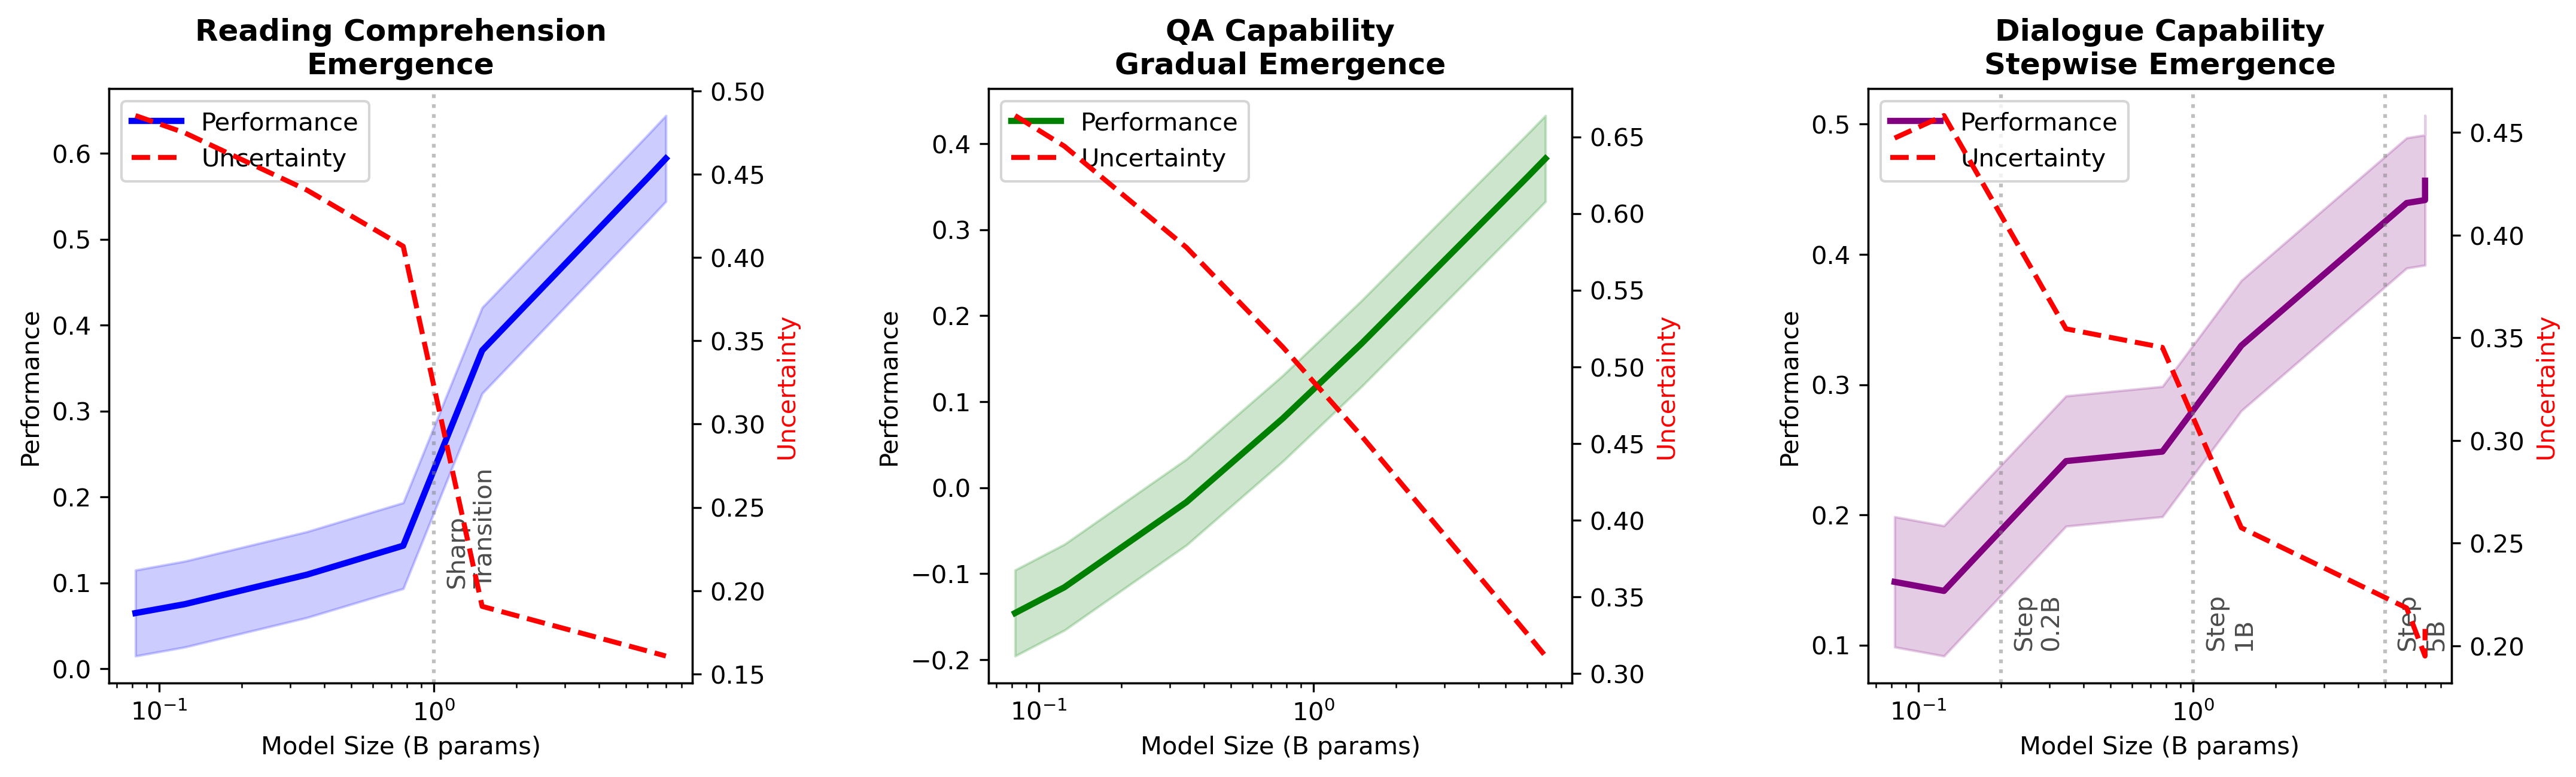

Here is the Python script that generated this plot:
import numpy as np
import matplotlib.pyplot as plt
from scipy.special import expit

def create_emergence_analysis():
    # Create figure with 1x3 subplots
    fig, (ax1, ax2, ax3) = plt.subplots(1, 3, figsize=(15, 5))
    
    # Model scales (in billions of parameters)
    model_sizes = np.array([0.082, 0.124, 0.345, 0.774, 1.5, 6, 7, 7, 7])
    
    # Plot 1: Reading Comprehension - Sharp Transition
    # ------------------------------------
    # Generate data showing sharp transition at 1B parameters
    rc_performance = []
    rc_uncertainty = []
    
    for size in model_sizes:
        if size < 1:
            perf = 0.15 + 0.05 * np.log(size + 0.1)
            unc = 0.4 - 0.05 * np.log(size + 0.1)
        else:
            perf = 0.3 + 0.15 * np.log(size + 0.1)
            unc = 0.2 - 0.02 * np.log(size + 0.1)
        rc_performance.append(perf)
        rc_uncertainty.append(unc)
    
    # Plot main performance curve
    ax1.plot(model_sizes, rc_performance, 'b-', linewidth=2.5, label='Performance')
    ax1.fill_between(model_sizes, 
                     np.array(rc_performance) - 0.05,
                     np.array(rc_performance) + 0.05,
                     alpha=0.2, color='blue')
    
    # Plot uncertainty
    ax1_twin = ax1.twinx()
    ax1_twin.plot(model_sizes, rc_uncertainty, 'r--', linewidth=2, label='Uncertainty')
    
    # Add transition marker
    ax1.axvline(x=1, color='gray', linestyle=':', alpha=0.5)
    ax1.text(1.1, 0.1, 'Sharp\nTransition', rotation=90, alpha=0.7)
    
    ax1.set_xscale('log')
    ax1.set_title('Reading Comprehension\nEmergence', fontsize=12, fontweight='bold')
    ax1.set_xlabel('Model Size (B params)', fontsize=10)
    ax1.set_ylabel('Performance', fontsize=10)
    ax1_twin.set_ylabel('Uncertainty', fontsize=10, color='red')
    
    # Combine legends
    lines1, labels1 = ax1.get_legend_handles_labels()
    lines2, labels2 = ax1_twin.get_legend_handles_labels()
    ax1.legend(lines1 + lines2, labels1 + labels2, loc='upper left')
    
    # Plot 2: QA - Gradual Emergence
    # ------------------------------------
    # Generate data showing gradual emergence
    qa_performance = 0.1 + 0.3 * np.log(model_sizes + 0.1) / np.log(8)
    qa_uncertainty = 0.5 - 0.2 * np.log(model_sizes + 0.1) / np.log(8)
    
    # Plot with confidence bands
    ax2.plot(model_sizes, qa_performance, 'g-', linewidth=2.5, label='Performance')
    ax2.fill_between(model_sizes, 
                     qa_performance - 0.05,
                     qa_performance + 0.05,
                     alpha=0.2, color='green')
    
    ax2_twin = ax2.twinx()
    ax2_twin.plot(model_sizes, qa_uncertainty, 'r--', linewidth=2, label='Uncertainty')
    
    ax2.set_xscale('log')
    ax2.set_title('QA Capability\nGradual Emergence', fontsize=12, fontweight='bold')
    ax2.set_xlabel('Model Size (B params)', fontsize=10)
    ax2.set_ylabel('Performance', fontsize=10)
    ax2_twin.set_ylabel('Uncertainty', fontsize=10, color='red')
    
    # Combine legends
    lines1, labels1 = ax2.get_legend_handles_labels()
    lines2, labels2 = ax2_twin.get_legend_handles_labels()
    ax2.legend(lines1 + lines2, labels1 + labels2, loc='upper left')
    
    # Plot 3: Dialogue - Stepwise Improvements
    # ------------------------------------
    # Generate stepwise improvement data
    dialogue_performance = []
    dialogue_uncertainty = []
    
    for size in model_sizes:
        # Create stepwise pattern
        if size < 0.2:
            perf = 0.15
            unc = 0.45
        elif size < 1:
            perf = 0.25
            unc = 0.35
        elif size < 5:
            perf = 0.35
            unc = 0.25
        else:
            perf = 0.45
            unc = 0.20
            
        # Add small noise
        perf += np.random.normal(0, 0.01)
        unc += np.random.normal(0, 0.01)
        
        dialogue_performance.append(perf)
        dialogue_uncertainty.append(unc)
    
    # Plot stepwise performance
    ax3.plot(model_sizes, dialogue_performance, 'purple', linewidth=2.5, 
            label='Performance')
    ax3.fill_between(model_sizes, 
                     np.array(dialogue_performance) - 0.05,
                     np.array(dialogue_performance) + 0.05,
                     alpha=0.2, color='purple')
    
    # Plot uncertainty
    ax3_twin = ax3.twinx()
    ax3_twin.plot(model_sizes, dialogue_uncertainty, 'r--', linewidth=2, 
                 label='Uncertainty')
    
    # Add step markers
    for step in [0.2, 1, 5]:
        ax3.axvline(x=step, color='gray', linestyle=':', alpha=0.5)
        ax3.text(step*1.1, 0.1, f'Step\n{step}B', rotation=90, alpha=0.7)
    
    ax3.set_xscale('log')
    ax3.set_title('Dialogue Capability\nStepwise Emergence', fontsize=12, 
                 fontweight='bold')
    ax3.set_xlabel('Model Size (B params)', fontsize=10)
    ax3.set_ylabel('Performance', fontsize=10)
    ax3_twin.set_ylabel('Uncertainty', fontsize=10, color='red')
    
    # Combine legends
    lines1, labels1 = ax3.get_legend_handles_labels()
    lines2, labels2 = ax3_twin.get_legend_handles_labels()
    ax3.legend(lines1 + lines2, labels1 + labels2, loc='upper left')
    
    # Adjust layout
    plt.tight_layout(pad=3.0)
    
    return fig

def create_detailed_emergence_view():
    """Creates additional visualization showing emergence patterns in detail"""
    fig, ax = plt.subplots(figsize=(10, 6))
    
    # Generate detailed model size range
    model_sizes = np.logspace(-2, 1, 1000)
    
    # Generate different emergence patterns
    sharp = expit(3 * (np.log10(model_sizes) + 0.5))
    gradual = 0.1 + 0.4 * np.log10(model_sizes + 0.1) / np.log10(11)
    stepwise = np.minimum(0.5, np.maximum(0.1, 
                         np.floor(2 * np.log10(model_sizes) + 1) * 0.1))
    
    # Plot patterns
    ax.plot(model_sizes, sharp, 'b-', label='Sharp Transition', linewidth=2)
    ax.plot(model_sizes, gradual, 'g-', label='Gradual Emergence', linewidth=2)
    ax.plot(model_sizes, stepwise, 'purple', label='Stepwise', linewidth=2)
    
    ax.set_xscale('log')
    ax.set_title('Comparison of Emergence Patterns', fontsize=12, fontweight='bold')
    ax.set_xlabel('Model Size (B params)', fontsize=10)
    ax.set_ylabel('Capability Level', fontsize=10)
    ax.legend()
    ax.grid(True, alpha=0.3)
    
    return fig

if __name__ == "__main__":
    # Generate main emergence analysis plot
    fig_emergence = create_emergence_analysis()
    plt.savefig('emergence_analysis.png', 
                dpi=300, 
                bbox_inches='tight',
                facecolor='white',
                edgecolor='none')
    plt.close()
    
    # Generate detailed emergence view
    fig_detail = create_detailed_emergence_view()
    plt.savefig('emergence_patterns_detail.png',
                dpi=300,
                bbox_inches='tight',
                facecolor='white',
                edgecolor='none')
    plt.close()